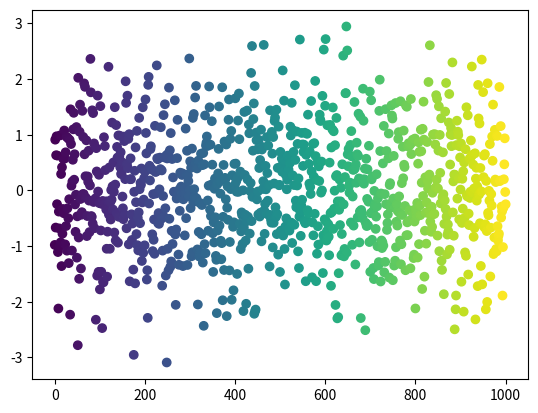

Write the Python code that produced this figure.
"""
Method:         Dot plot
Data Variables: Y quantitative
X sequence
[redacted]
"""

import numpy as np
import matplotlib.pyplot as plt

Y = np.random.normal(0, 1, 1000)
X = np.linspace(0, 1000, 1000)
T = X
plt.scatter(X, Y, c=T)
plt.show()
